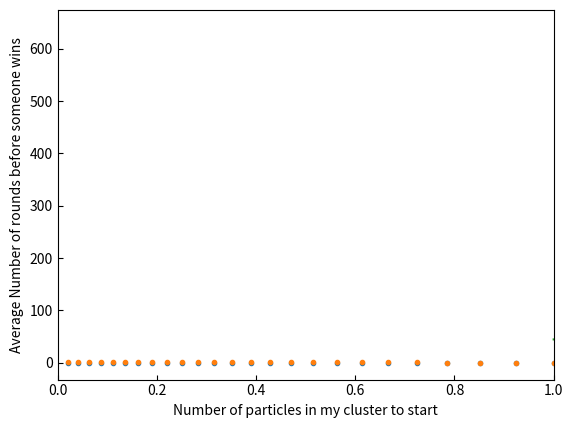

Write Python code to recreate this figure.
import random as rnd
import numpy as np
import matplotlib.pyplot as plt

# experiment to see how many overtakings it takes for two colliding clusters of each size N to become one
def num_trials():
    n_max = 30
    TRIALS = 1000

    results = np.zeros(n_max)
    for n in range (1, n_max + 1):

        trials_res = np.zeros(TRIALS)
        for i in range(TRIALS):
            total = 0
            rounds = 0

            while abs(total) < n:
                rounds += 1
                total += (2 * rnd.randint(0, 1) - 1)

            trials_res[i] = rounds
        
        print(max(trials_res))
        results[n-1] = np.mean(trials_res)


    print(results)

    plt.plot(np.arange(1, n_max + 1), results)
    plt.xlabel("Number of particles in each cluster")
    plt.ylabel("Expected number of trials")

    plt.show()


# experiment to see the probability of winning by starting position

def win_pct(n_max):
    TRIALS = 3000

    results = np.zeros(n_max-1)
    wins_each = np.zeros(n_max-1)
    # for n in range (1, n_max):
    for n in range (1, int(np.ceil(n_max/2))+1):

        trials_rounds = np.zeros(TRIALS)
        wins = 0
        for i in range(TRIALS):
            # start at n
            position = n
            rounds = 0

            while 0 < position < n_max:
                rounds += 1
                position += (2 * rnd.randint(0, 1) - 1)

            trials_rounds[i] = rounds
            wins += (position == n_max)
        
        results[n-1] = np.mean(trials_rounds)
        wins_each[n-1] = wins

    wins_each = wins_each / TRIALS
    print(results)
    print(wins_each)

    # plt.plot(np.arange(1, n_max), wins_each)
    plt.plot(np.arange(1, n_max) / (n_max - np.arange(1, n_max)), wins_each, ".")
    plt.plot(np.arange(1, n_max) / (n_max - np.arange(1, n_max)), 1-wins_each, ".")
    plt.xlabel("Number of particles in my cluster to start")
    plt.ylabel("Win Percentage")
    plt.tick_params("both", direction="in")
    plt.xlim([0, 1])
    plt.show()


    plt.plot(np.arange(1, n_max), results)
    plt.xlabel("Number of particles in my cluster to start")
    plt.ylabel("Average Number of rounds before someone wins")
    plt.tick_params("both", direction="in")
    plt.show()

win_pct(50)